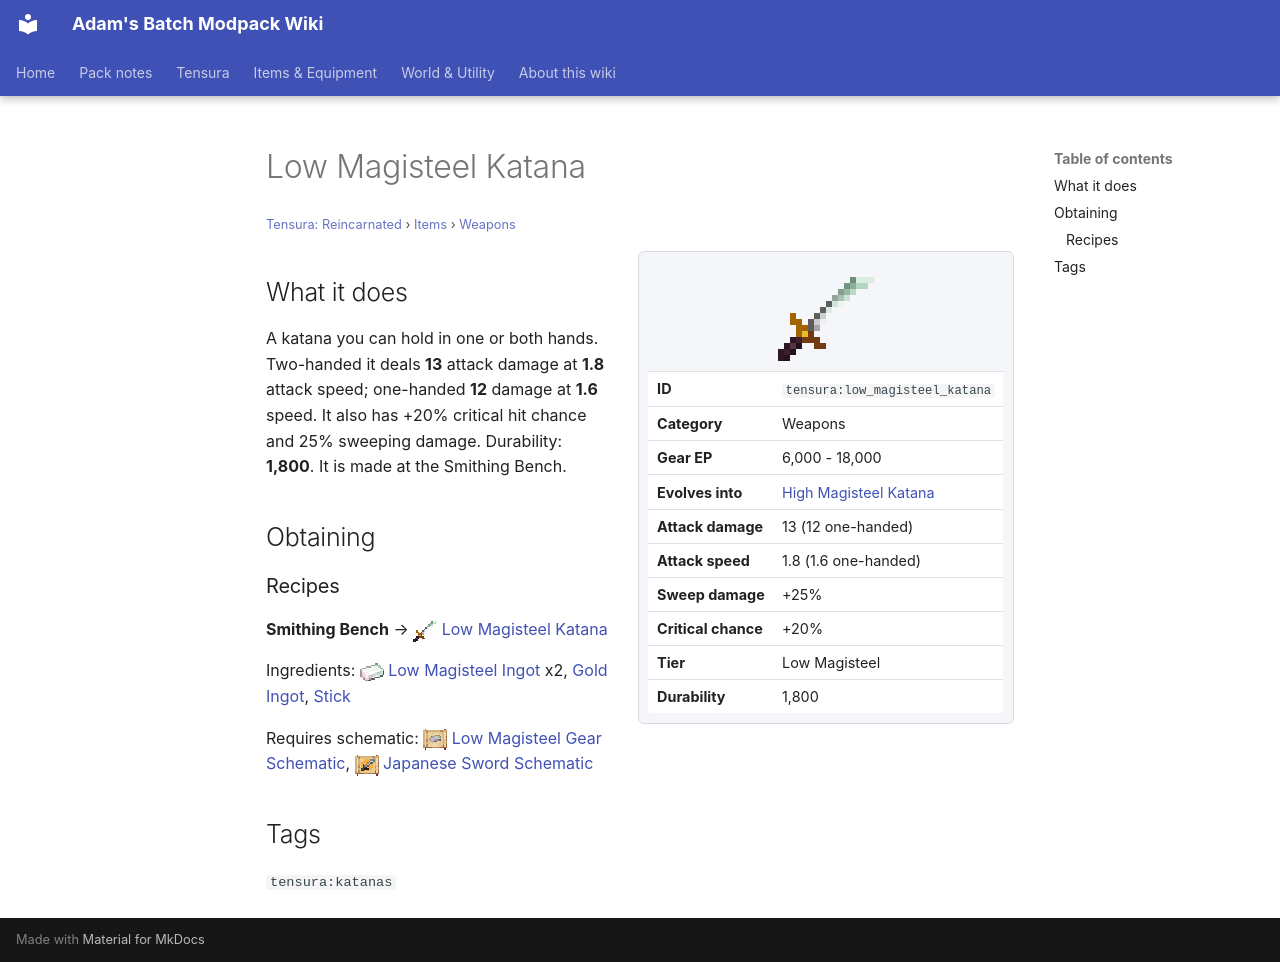

repository: Proteus-Nell/Adams-Batch-MC-Modpack-Wiki · page: tensura-reincarnated/items/weapons/low-magisteel-katana/index.html · generator: mkdocs

# Low Magisteel Katana

<small>[Tensura: Reincarnated](../../index.md) &rsaquo; [Items](../index.md) &rsaquo; [Weapons](index.md)</small>

<div class="infobox" markdown>

![Low Magisteel Katana](../../../assets/icons/tensura/item/low_magisteel_katana.png)

| | |
|---|---|
| **ID** | `tensura:low_magisteel_katana` |
| **Category** | Weapons |
| **Gear EP** | 6,000 - 18,000 |
| **Evolves into** | [High Magisteel Katana](high-magisteel-katana.md) |
| **Attack damage** | 13 (12 one-handed) |
| **Attack speed** | 1.8 (1.6 one-handed) |
| **Sweep damage** | +25% |
| **Critical chance** | +20% |
| **Tier** | Low Magisteel |
| **Durability** | 1,800 |

</div>

## What it does

A katana you can hold in one or both hands. Two-handed it deals **13** attack damage at **1.8** attack speed; one-handed **12** damage at **1.6** speed. It also has +20% critical hit chance and 25% sweeping damage. Durability: **1,800**. It is made at the Smithing Bench.

## Obtaining

### Recipes

**Smithing Bench** &rarr; ![](../../../assets/icons/tensura/item/low_magisteel_katana.png) [Low Magisteel Katana](low-magisteel-katana.md)

Ingredients: ![](../../../assets/icons/tensura/item/low_magisteel_ingot.png) [Low Magisteel Ingot](../materials/low-magisteel-ingot.md) x2,  [Gold Ingot](https://minecraft.wiki/w/Gold_Ingot),  [Stick](https://minecraft.wiki/w/Stick)

Requires schematic: ![](../../../assets/icons/tensura/item/low_magisteel_gear_schematic.png) [Low Magisteel Gear Schematic](../schematics/low-magisteel-gear-schematic.md), ![](../../../assets/icons/tensura/item/japanese_sword_schematic.png) [Japanese Sword Schematic](../schematics/japanese-sword-schematic.md)

## Tags

`tensura:katanas`
